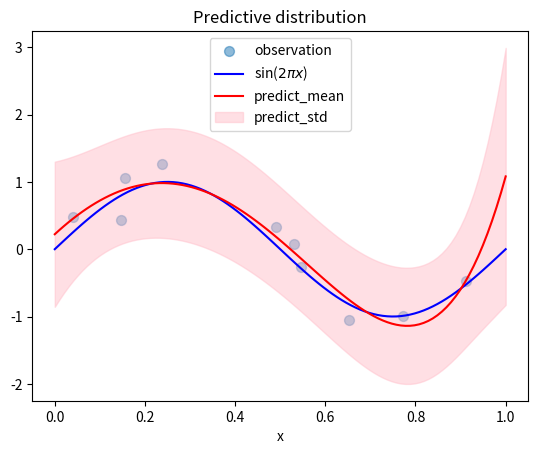

Reproduce this figure in Python.

import matplotlib.pyplot as plt

import numpy as np

class PolynomialFeatures(object):


    def __init__(self, degree):

        self.degree = degree

    def transform(self, x):

        features = [ x ** i for i in range(self.degree + 1)]

        return np.array(features).transpose()



class BayesianRegression(object):


    def __init__(self, alpha=0.1, beta=0.25):

        self.alpha = alpha 

        self.beta = beta


    def fit(self, X, t):

        self.w_var = np.linalg.inv(self.alpha * np.identity(np.size(X, 1)) + self.beta * X.T.dot(X))

        self.w_mean = self.beta * self.w_var.dot(X.T.dot(t))


    def predict(self, X):

        y = X.dot(self.w_mean)

        y_var = 1 / self.beta + np.sum(X.dot(self.w_var) * X, axis = 1)

        y_std = np.sqrt(y_var)

        return y, y_std


def create_toy_data(func, low=0, high=1, size=10, sigma=1.):

    x = np.random.uniform(low, high, size)

    t = func(x) + np.random.normal(scale=sigma, size=size)

    return x, t


def main():


    def func(x):

        return np.sin(2 * np.pi * x)

    x, t = create_toy_data(func, low=0, high=1, size=10, sigma=0.25)

    plt.scatter(x, t, s=50, marker='o', alpha=0.5, label='observation')


    features = PolynomialFeatures(degree=5)

    regression = BayesianRegression(alpha=1e-3, beta=2)
    X = features.transform(x)
    regression.fit(X, t)

    x_test = np.linspace(0, 1, 100)
    X_test = features.transform(x_test)
    y, y_std = regression.predict(X_test) 


    plt.plot(x_test, func(x_test), color='blue', label="sin($2\pi x$)")
    plt.plot(x_test, y, color='red', label="predict_mean")
    plt.fill_between(x_test, y - y_std, y + y_std, color='pink', alpha=0.5, label='predict_std')

    plt.legend()
    plt.title("Predictive distribution")
    plt.xlabel("x")

    plt.show()

if __name__ == '__main__':
    main()



